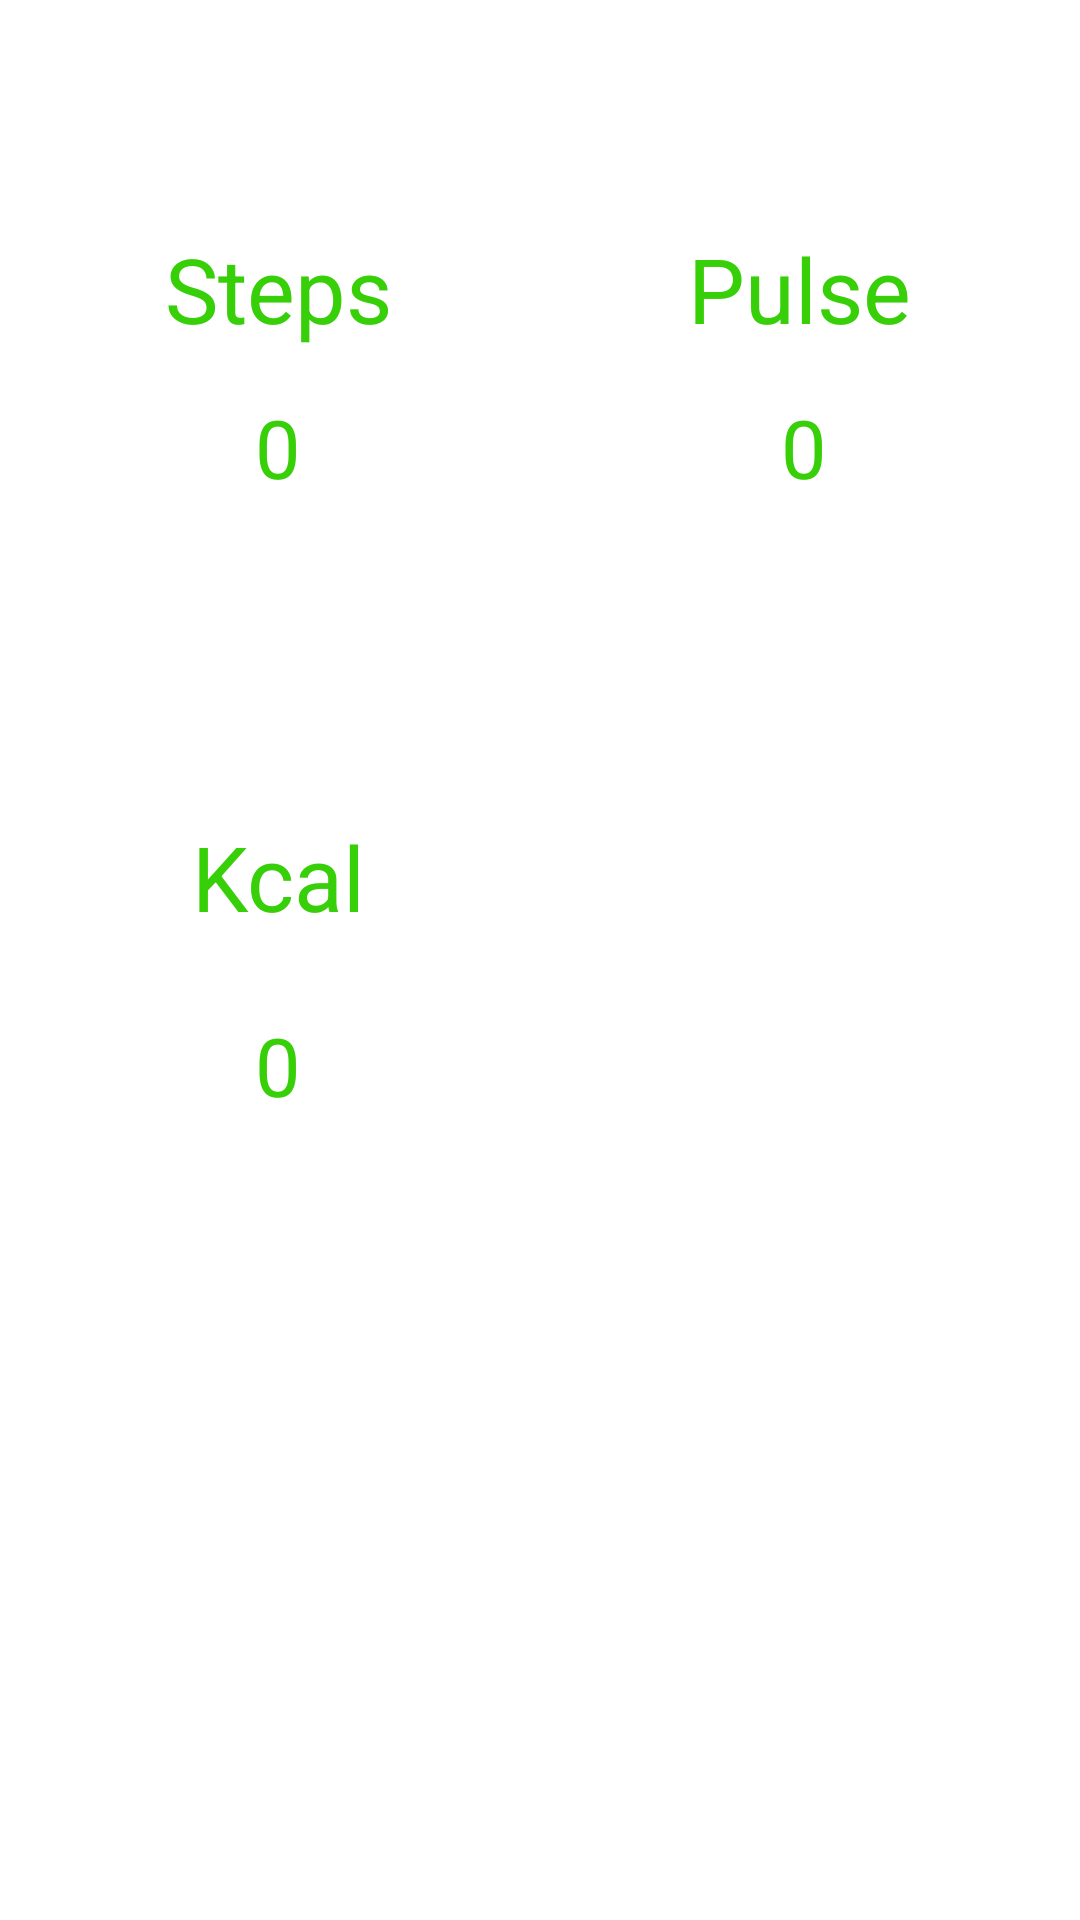

Write the Android layout XML for this screen, with the resource values it uses.
<!-- AndroidManifest.xml: application theme Theme.HealthyWay -->
<!-- res/layout/fragment_home.xml -->
<?xml version="1.0" encoding="utf-8"?>
<androidx.constraintlayout.widget.ConstraintLayout xmlns:android="http://schemas.android.com/apk/res/android"
    xmlns:app="http://schemas.android.com/apk/res-auto"
    xmlns:tools="http://schemas.android.com/tools"
    android:layout_width="match_parent"
    android:layout_height="match_parent"
    tools:context=".ui.home.HomeFragment">

    

    

    <TextView
        android:id="@+id/kcal"
        android:layout_width="59dp"
        android:layout_height="45dp"
        android:layout_marginStart="8dp"
        android:layout_marginTop="272dp"
        android:layout_marginEnd="8dp"
        android:text="Kcal"
        android:textColor="@color/purple_200"
        android:textSize="30sp"
        app:layout_constraintEnd_toEndOf="parent"
        app:layout_constraintHorizontal_bias="0.196"
        app:layout_constraintStart_toStartOf="parent"
        app:layout_constraintTop_toTopOf="parent" />

    <TextView
        android:id="@+id/tvKcal"
        android:layout_width="wrap_content"
        android:layout_height="wrap_content"
        android:layout_marginStart="8dp"
        android:layout_marginTop="20dp"
        android:layout_marginEnd="8dp"
        android:text="0"
        android:textColor="@color/purple_200"
        android:textSize="27sp"
        app:layout_constraintEnd_toEndOf="parent"
        app:layout_constraintHorizontal_bias="0.234"
        app:layout_constraintStart_toStartOf="parent"
        app:layout_constraintTop_toBottomOf="@+id/kcal" />

    <TextView
        android:id="@+id/pulse"
        android:layout_width="79dp"
        android:layout_height="43dp"
        android:layout_marginStart="8dp"
        android:layout_marginTop="76dp"
        android:layout_marginEnd="8dp"
        android:text="Pulse"
        android:textColor="@color/purple_200"
        android:textSize="30sp"
        app:layout_constraintEnd_toEndOf="parent"
        app:layout_constraintHorizontal_bias="0.835"
        app:layout_constraintStart_toStartOf="parent"
        app:layout_constraintTop_toTopOf="parent" />

    <TextView
        android:id="@+id/tvPulse"
        android:layout_width="wrap_content"
        android:layout_height="wrap_content"
        android:layout_marginStart="8dp"
        android:layout_marginTop="12dp"
        android:layout_marginEnd="8dp"
        android:text="0"
        android:textColor="@color/purple_200"
        android:textSize="27sp"
        app:layout_constraintEnd_toEndOf="parent"
        app:layout_constraintHorizontal_bias="0.768"
        app:layout_constraintStart_toStartOf="parent"
        app:layout_constraintTop_toBottomOf="@+id/pulse" />

    <ImageView
        android:id="@+id/imageView4"
        android:layout_width="173dp"
        android:layout_height="173dp"
        android:layout_marginTop="32dp"
        android:background="@drawable/circle"
        app:layout_constraintEnd_toEndOf="parent"
        app:layout_constraintHorizontal_bias="0.932"
        app:layout_constraintStart_toStartOf="parent"
        app:layout_constraintTop_toTopOf="parent" />

    <TextView
        android:id="@+id/steps"
        android:layout_width="79dp"
        android:layout_height="43dp"
        android:layout_marginStart="8dp"
        android:layout_marginTop="76dp"
        android:layout_marginEnd="8dp"
        android:text="Steps"
        android:textColor="@color/purple_200"
        android:textSize="30sp"
        app:layout_constraintEnd_toEndOf="parent"
        app:layout_constraintHorizontal_bias="0.177"
        app:layout_constraintStart_toStartOf="parent"
        app:layout_constraintTop_toTopOf="parent" />

    <TextView
        android:id="@+id/tvStepsTaken"
        android:layout_width="wrap_content"
        android:layout_height="wrap_content"
        android:layout_marginStart="8dp"
        android:layout_marginTop="12dp"
        android:layout_marginEnd="8dp"
        android:text="0"
        android:textColor="@color/purple_200"
        android:textSize="27sp"
        app:layout_constraintEnd_toEndOf="parent"
        app:layout_constraintHorizontal_bias="0.234"
        app:layout_constraintStart_toStartOf="parent"
        app:layout_constraintTop_toBottomOf="@+id/steps" />

    <ImageView
        android:layout_width="173dp"
        android:layout_height="173dp"
        android:layout_marginTop="28dp"
        android:background="@drawable/circle"
        app:layout_constraintEnd_toEndOf="parent"
        app:layout_constraintHorizontal_bias="0.067"
        app:layout_constraintStart_toStartOf="parent"
        app:layout_constraintTop_toTopOf="parent" />

    <ImageView
        android:id="@+id/imageView5"
        android:layout_width="173dp"
        android:layout_height="173dp"
        android:layout_marginTop="228dp"
        android:background="@drawable/circle"
        app:layout_constraintEnd_toEndOf="parent"
        app:layout_constraintHorizontal_bias="0.067"
        app:layout_constraintStart_toStartOf="parent"
        app:layout_constraintTop_toTopOf="parent" />

    












</androidx.constraintlayout.widget.ConstraintLayout>
<!-- resources referenced by this layout -->
<resources>
  <color name="purple_200">#37cf08</color>
  <style name="Theme.HealthyWay" parent="Theme.MaterialComponents.DayNight.DarkActionBar">
          
          <item name="colorPrimary">@color/purple_500</item>
          <item name="colorPrimaryVariant">@color/purple_700</item>
          <item name="colorOnPrimary">@color/white</item>
          
          <item name="colorSecondary">@color/teal_200</item>
          <item name="colorSecondaryVariant">@color/teal_700</item>
          <item name="colorOnSecondary">@color/black</item>
          
          <item name="android:statusBarColor">?attr/colorPrimaryVariant</item>
          
      </style>
  <color name="purple_500">#37cf08</color>
  <color name="purple_700">#37cf08</color>
  <color name="white">#FFFFFFFF</color>
  <color name="teal_200">#FF03DAC5</color>
  <color name="teal_700">#FF018786</color>
  <color name="black">#FF000000</color>
</resources>
